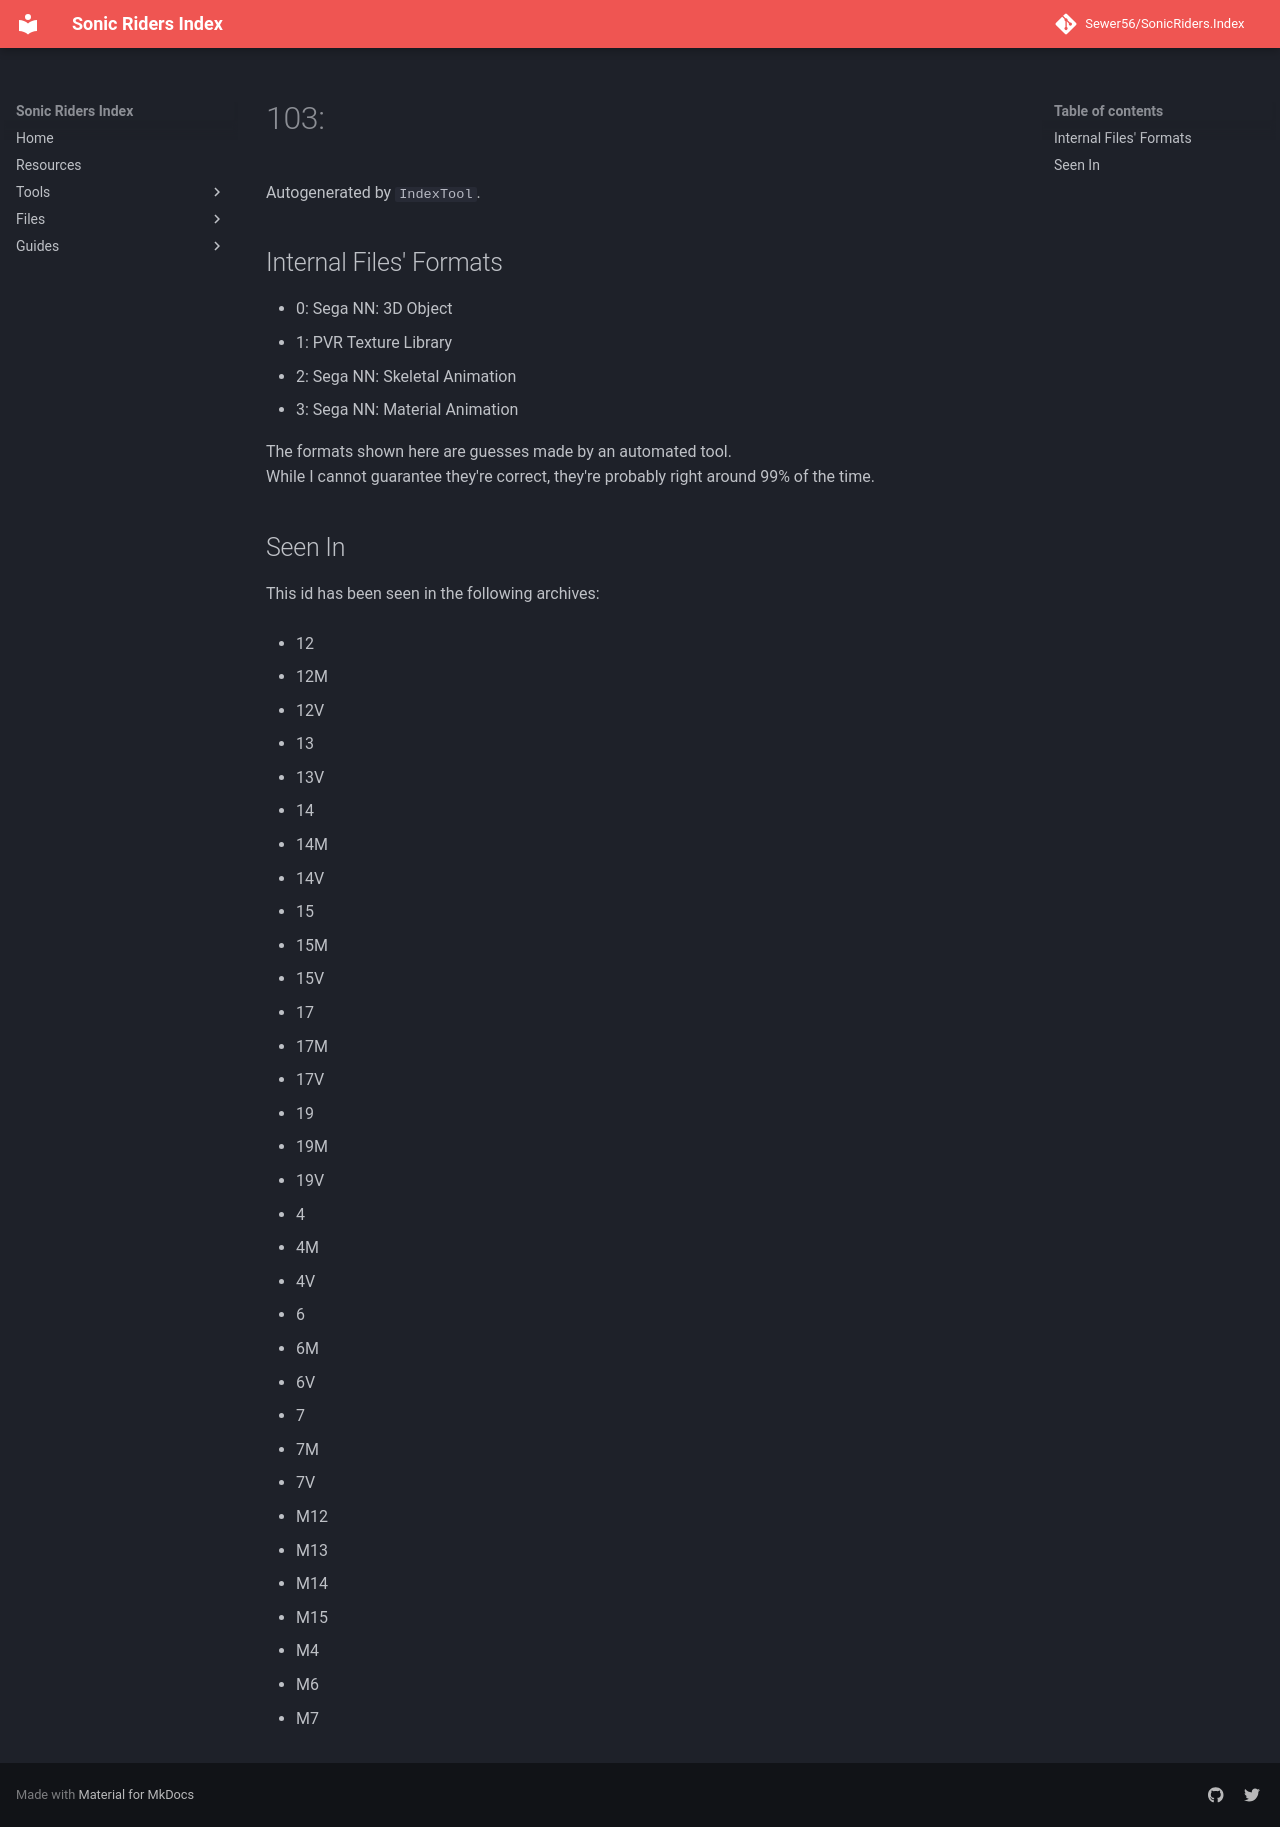

repository: Sewer56/SonicRiders.Index · page: files/groups/103.html · generator: mkdocs

# 103: 

Autogenerated by `IndexTool`.  



## Internal Files' Formats
- 0: Sega NN: 3D Object
- 1: PVR Texture Library
- 2: Sega NN: Skeletal Animation
- 3: Sega NN: Material Animation

The formats shown here are guesses made by an automated tool.  
While I cannot guarantee they're correct, they're probably right around 99% of the time.

## Seen In

This id has been seen in the following archives:  

- 12  

- 12M  

- 12V  

- 13  

- 13V  

- 14  

- 14M  

- 14V  

- 15  

- 15M  

- 15V  

- 17  

- 17M  

- 17V  

- 19  

- 19M  

- 19V  

- 4  

- 4M  

- 4V  

- 6  

- 6M  

- 6V  

- 7  

- 7M  

- 7V  

- M12  

- M13  

- M14  

- M15  

- M4  

- M6  

- M7  
